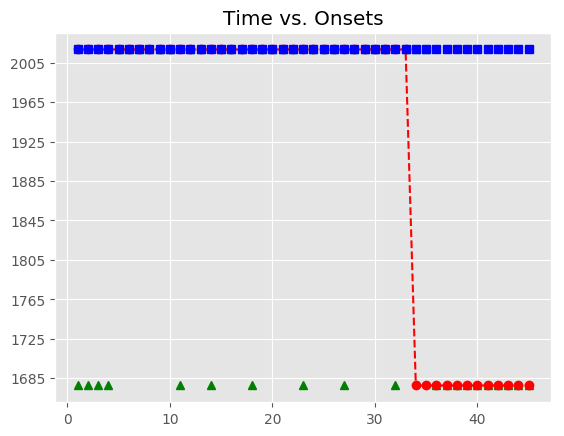

The data file committed next to this chart (first rows):
, Asynchrony, Tap Onset, Test, True Onset, User ID, IOI, Max, Min, Sanitized Tap Onset, Sanitized Asynchrony, Sanitized Mean Asynchrony, Sanitized Std Dev Asynchrony, Mean Asynchrony, Std Dev Asynchrony, Missed Taps, Phase Correction Response
1, 1597, 2018-05-07 12:29:08.122142000, H1b4, 2018-05-07 12:29:06.525281000, 407, 0 days 00:00:00.335848000, 2018-05-07 12:29:06.693205000, 2018-05-07 12:29:06.357401000, , , -1.362, 107, 2729, 832.5, 20, 
2, 1658, 2018-05-07 12:29:08.519319000, H1b4, 2018-05-07 12:29:06.861129000, 407, 0 days 00:00:00.335951000, 2018-05-07 12:29:07.029104500, 2018-05-07 12:29:06.693205000, , , -1.362, 107, 2729, 832.5, 20, 
3, 1739, 2018-05-07 12:29:08.936376000, H1b4, 2018-05-07 12:29:07.197080000, 407, 0 days 00:00:00.319759000, 2018-05-07 12:29:07.356959500, 2018-05-07 12:29:07.029104500, , , -1.362, 107, 2729, 832.5, 20, 
4, 1768, 2018-05-07 12:29:09.284840000, H1b4, 2018-05-07 12:29:07.516839000, 407, 0 days 00:00:00.335947000, 2018-05-07 12:29:07.684812500, 2018-05-07 12:29:07.356959500, , , -1.362, 107, 2729, 832.5, 20, 
5, 1817, 2018-05-07 12:29:09.669585000, H1b4, 2018-05-07 12:29:07.852786000, 407, 0 days 00:00:00.335859000, 2018-05-07 12:29:08.020715500, 2018-05-07 12:29:07.684812500, 2018-05-07 12:29:07.720927000, -131.9, -1.362, 107, 2729, 832.5, 20, 65.36
6, 1833, 2018-05-07 12:29:10.021797000, H1b4, 2018-05-07 12:29:08.188645000, 407, 0 days 00:00:00.335584000, 2018-05-07 12:29:08.356437000, 2018-05-07 12:29:08.020715500, 2018-05-07 12:29:08.122142000, -66.5, -1.362, 107, 2729, 832.5, 20, 61.59
7, 1792, 2018-05-07 12:29:10.316426000, H1b4, 2018-05-07 12:29:08.524229000, 407, 0 days 00:00:00.335930000, 2018-05-07 12:29:08.692194000, 2018-05-07 12:29:08.356437000, 2018-05-07 12:29:08.519319000, -4.91, -1.362, 107, 2729, 832.5, 20, 81.13
8, 1800, 2018-05-07 12:29:10.660176000, H1b4, 2018-05-07 12:29:08.860159000, 407, 0 days 00:00:00.319751000, 2018-05-07 12:29:09.020034500, 2018-05-07 12:29:08.692194000, 2018-05-07 12:29:08.936376000, 76.22, -1.362, 107, 2729, 832.5, 20, 28.71
9, 1894, 2018-05-07 12:29:11.074061000, H1b4, 2018-05-07 12:29:09.179910000, 407, 0 days 00:00:00.335934000, 2018-05-07 12:29:09.347877000, 2018-05-07 12:29:09.020034500, 2018-05-07 12:29:09.284840000, 104.9, -1.362, 107, 2729, 832.5, 20, 48.81
10, 2008, 2018-05-07 12:29:11.524102000, H1b4, 2018-05-07 12:29:09.515844000, 407, 0 days 00:00:00.335698000, 2018-05-07 12:29:09.683693000, 2018-05-07 12:29:09.347877000, 2018-05-07 12:29:09.669585000, 153.7, -1.362, 107, 2729, 832.5, 20, 
11, 2070, 2018-05-07 12:29:11.921328000, H1b4, 2018-05-07 12:29:09.851542000, 407, 0 days 00:00:00.335943000, 2018-05-07 12:29:10.019513500, 2018-05-07 12:29:09.683693000, , , -1.362, 107, 2729, 832.5, 20, 
12, 2160, 2018-05-07 12:29:12.347204000, H1b4, 2018-05-07 12:29:10.187485000, 407, 0 days 00:00:00.335620000, 2018-05-07 12:29:10.355295000, 2018-05-07 12:29:10.019513500, 2018-05-07 12:29:10.021797000, -165.7, -1.362, 107, 2729, 832.5, 20, 302.8
13, 2282, 2018-05-07 12:29:12.805525000, H1b4, 2018-05-07 12:29:10.523105000, 407, 0 days 00:00:00.320083000, 2018-05-07 12:29:10.683146500, 2018-05-07 12:29:10.355295000, 2018-05-07 12:29:10.660176000, 137.1, -1.362, 107, 2729, 832.5, 20, 
14, 2417, 2018-05-07 12:29:13.260216000, H1b4, 2018-05-07 12:29:10.843188000, 407, 0 days 00:00:00.335712000, 2018-05-07 12:29:11.011044000, 2018-05-07 12:29:10.683146500, , , -1.362, 107, 2729, 832.5, 20, 
15, 2478, 2018-05-07 12:29:13.657352000, H1b4, 2018-05-07 12:29:11.178900000, 407, 0 days 00:00:00.336020000, 2018-05-07 12:29:11.346910000, 2018-05-07 12:29:11.011044000, 2018-05-07 12:29:11.074061000, -104.8, -1.362, 107, 2729, 832.5, 20, 114
16, 2543, 2018-05-07 12:29:14.058265000, H1b4, 2018-05-07 12:29:11.514920000, 407, 0 days 00:00:00.335627000, 2018-05-07 12:29:11.682733500, 2018-05-07 12:29:11.346910000, 2018-05-07 12:29:11.524102000, 9.182, -1.362, 107, 2729, 832.5, 20, 61.6
17, 2646, 2018-05-07 12:29:14.496603000, H1b4, 2018-05-07 12:29:11.850547000, 407, 0 days 00:00:00.335855000, 2018-05-07 12:29:12.018474500, 2018-05-07 12:29:11.682733500, 2018-05-07 12:29:11.921328000, 70.78, -1.362, 107, 2729, 832.5, 20, 
18, 2756, 2018-05-07 12:29:14.942849000, H1b4, 2018-05-07 12:29:12.186402000, 407, 0 days 00:00:00.320008000, 2018-05-07 12:29:12.346406000, 2018-05-07 12:29:12.018474500, , , -1.362, 107, 2729, 832.5, 20, 
19, 2846, 2018-05-07 12:29:15.352543000, H1b4, 2018-05-07 12:29:12.506410000, 407, 0 days 00:00:00.335865000, 2018-05-07 12:29:12.674342500, 2018-05-07 12:29:12.346406000, 2018-05-07 12:29:12.347204000, -159.2, -1.362, 107, 2729, 832.5, 20, 122.5
20, 2948, 2018-05-07 12:29:15.790548000, H1b4, 2018-05-07 12:29:12.842275000, 407, 0 days 00:00:00.335765000, 2018-05-07 12:29:13.010157500, 2018-05-07 12:29:12.674342500, 2018-05-07 12:29:12.805525000, -36.75, -1.362, 107, 2729, 832.5, 20, 118.9
21, 3034, 2018-05-07 12:29:16.212136000, H1b4, 2018-05-07 12:29:13.178040000, 407, 0 days 00:00:00.335840000, 2018-05-07 12:29:13.345960000, 2018-05-07 12:29:13.010157500, 2018-05-07 12:29:13.260216000, 82.18, -1.362, 107, 2729, 832.5, 20, 61.3
22, 3128, 2018-05-07 12:29:16.641861000, H1b4, 2018-05-07 12:29:13.513880000, 407, 0 days 00:00:00.335671000, 2018-05-07 12:29:13.681715500, 2018-05-07 12:29:13.345960000, 2018-05-07 12:29:13.657352000, 143.5, -1.362, 107, 2729, 832.5, 20, 
23, 3210, 2018-05-07 12:29:17.059537000, H1b4, 2018-05-07 12:29:13.849551000, 407, 0 days 00:00:00.335919000, 2018-05-07 12:29:14.017510500, 2018-05-07 12:29:13.681715500, , , -1.362, 107, 2729, 832.5, 20, 
24, 3300, 2018-05-07 12:29:17.485327000, H1b4, 2018-05-07 12:29:14.185470000, 407, 0 days 00:00:00.319883000, 2018-05-07 12:29:14.345411500, 2018-05-07 12:29:14.017510500, 2018-05-07 12:29:14.058265000, -127.2, -1.362, 107, 2729, 832.5, 20, 118.5
25, 3414, 2018-05-07 12:29:17.919060000, H1b4, 2018-05-07 12:29:14.505353000, 407, 0 days 00:00:00.335818000, 2018-05-07 12:29:14.673262000, 2018-05-07 12:29:14.345411500, 2018-05-07 12:29:14.496603000, -8.75, -1.362, 107, 2729, 832.5, 20, 110.4
26, 3496, 2018-05-07 12:29:18.337082000, H1b4, 2018-05-07 12:29:14.841171000, 407, 0 days 00:00:00.335673000, 2018-05-07 12:29:15.009007500, 2018-05-07 12:29:14.673262000, 2018-05-07 12:29:14.942849000, 101.7, -1.362, 107, 2729, 832.5, 20, 
27, 3607, 2018-05-07 12:29:18.783408000, H1b4, 2018-05-07 12:29:15.176844000, 407, 0 days 00:00:00.335994000, 2018-05-07 12:29:15.344841000, 2018-05-07 12:29:15.009007500, , , -1.362, 107, 2729, 832.5, 20, 
28, 3713, 2018-05-07 12:29:19.225373000, H1b4, 2018-05-07 12:29:15.512838000, 407, 0 days 00:00:00.335842000, 2018-05-07 12:29:15.680759000, 2018-05-07 12:29:15.344841000, 2018-05-07 12:29:15.352543000, -160.3, -1.362, 107, 2729, 832.5, 20, 102.2
29, 3811, 2018-05-07 12:29:19.659400000, H1b4, 2018-05-07 12:29:15.848680000, 407, 0 days 00:00:00.319447000, 2018-05-07 12:29:16.008403500, 2018-05-07 12:29:15.680759000, 2018-05-07 12:29:15.790548000, -58.13, -1.362, 107, 2729, 832.5, 20, 102.1
30, 3942, 2018-05-07 12:29:20.109916000, H1b4, 2018-05-07 12:29:16.168127000, 407, 0 days 00:00:00.335907000, 2018-05-07 12:29:16.336080500, 2018-05-07 12:29:16.008403500, 2018-05-07 12:29:16.212136000, 44.01, -1.362, 107, 2729, 832.5, 20, 93.82
31, 4023, 2018-05-07 12:29:20.527446000, H1b4, 2018-05-07 12:29:16.504034000, 407, 0 days 00:00:00.336030000, 2018-05-07 12:29:16.672049000, 2018-05-07 12:29:16.336080500, 2018-05-07 12:29:16.641861000, 137.8, -1.362, 107, 2729, 832.5, 20, 
32, 4117, 2018-05-07 12:29:20.957380000, H1b4, 2018-05-07 12:29:16.840064000, 407, 0 days 00:00:00.335694000, 2018-05-07 12:29:17.007911000, 2018-05-07 12:29:16.672049000, , , -1.362, 107, 2729, 832.5, 20, 
33, 4207, 2018-05-07 12:29:21.382826000, H1b4, 2018-05-07 12:29:17.175758000, 407, 0 days 00:00:00.335874000, 2018-05-07 12:29:17.343695000, 2018-05-07 12:29:17.007911000, 2018-05-07 12:29:17.059537000, -116.2, -1.362, 107, 2729, 832.5, 20, 89.92
34, , , H1b4, 2018-05-07 12:29:17.511632000, 407, 0 days 00:00:00.335907000, 2018-05-07 12:29:17.679585500, 2018-05-07 12:29:17.343695000, 2018-05-07 12:29:17.485327000, -26.3, -1.362, 107, 2729, 832.5, 20, 97.83
35, , , H1b4, 2018-05-07 12:29:17.847539000, 407, 0 days 00:00:00.319895000, 2018-05-07 12:29:18.007486500, 2018-05-07 12:29:17.679585500, 2018-05-07 12:29:17.919060000, 71.52, -1.362, 107, 2729, 832.5, 20, 
36, , , H1b4, 2018-05-07 12:29:18.167434000, 407, 0 days 00:00:00.335783000, 2018-05-07 12:29:18.335325500, 2018-05-07 12:29:18.007486500, , , -1.362, 107, 2729, 832.5, 20, 
37, , , H1b4, 2018-05-07 12:29:18.503217000, 407, 0 days 00:00:00.335837000, 2018-05-07 12:29:18.671135500, 2018-05-07 12:29:18.335325500, , , -1.362, 107, 2729, 832.5, 20, 
38, , , H1b4, 2018-05-07 12:29:18.839054000, 407, 0 days 00:00:00.335817000, 2018-05-07 12:29:19.006962500, 2018-05-07 12:29:18.671135500, , , -1.362, 107, 2729, 832.5, 20, 
39, , , H1b4, 2018-05-07 12:29:19.174871000, 407, 0 days 00:00:00.335802000, 2018-05-07 12:29:19.342772000, 2018-05-07 12:29:19.006962500, , , -1.362, 107, 2729, 832.5, 20, 
40, , , H1b4, 2018-05-07 12:29:19.510673000, 407, 0 days 00:00:00.319703000, 2018-05-07 12:29:19.670524500, 2018-05-07 12:29:19.342772000, , , -1.362, 107, 2729, 832.5, 20, 
41, , , H1b4, 2018-05-07 12:29:19.830376000, 407, 0 days 00:00:00.336001000, 2018-05-07 12:29:19.998376500, 2018-05-07 12:29:19.670524500, , , -1.362, 107, 2729, 832.5, 20, 
42, , , H1b4, 2018-05-07 12:29:20.166377000, 407, 0 days 00:00:00.335811000, 2018-05-07 12:29:20.334282500, 2018-05-07 12:29:19.998376500, , , -1.362, 107, 2729, 832.5, 20, 
43, , , H1b4, 2018-05-07 12:29:20.502188000, 407, 0 days 00:00:00.335810000, 2018-05-07 12:29:20.670093000, 2018-05-07 12:29:20.334282500, , , -1.362, 107, 2729, 832.5, 20, 
44, , , H1b4, 2018-05-07 12:29:20.837998000, 407, 0 days 00:00:00.335874000, 2018-05-07 12:29:21.005935000, 2018-05-07 12:29:20.670093000, , , -1.362, 107, 2729, 832.5, 20, 
45, , , H1b4, 2018-05-07 12:29:21.173872000, 407, 0 days 00:00:00.319760000, 2018-05-07 12:29:21.333752000, 2018-05-07 12:29:21.005935000, , , -1.362, 107, 2729, 832.5, 20, 
